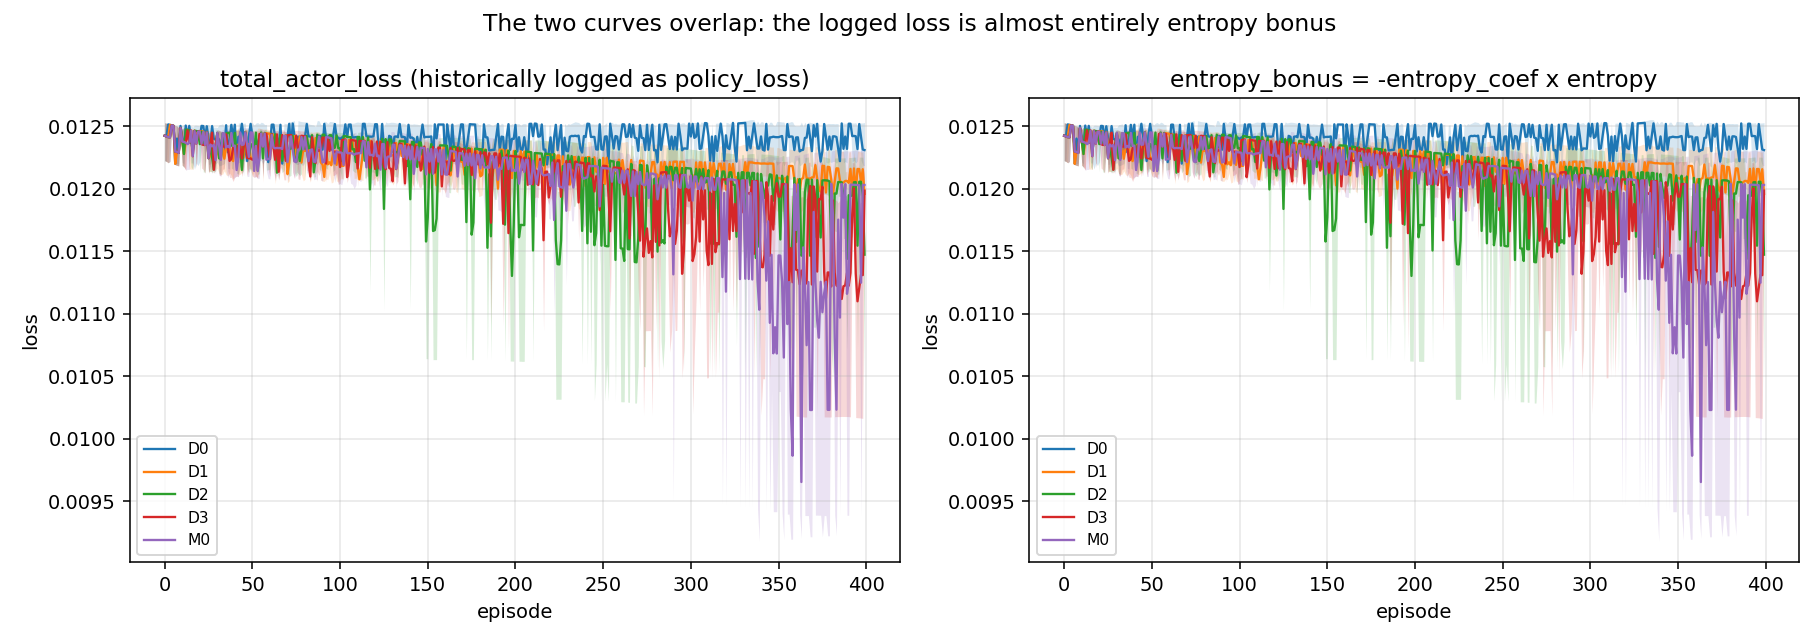

Values plotted in this chart, from the file beside it:
condition, seed, episode, term, mean, std, min, max, updates
D0, 7, 0, total_actor_loss, 0.01222, 0.001909, 0, 0.01253, 42
D0, 7, 0, entropy_bonus, 0.01222, 0.001909, -0, 0.01253, 42
D0, 7, 0, policy_surrogate_loss, 7.40286140188e-09, 9.38796804884e-08, -2.08355486394e-07, 2.3916363716e-07, 42
D0, 7, 100, total_actor_loss, 0.01249, 8.31725907114e-07, 0.01249, 0.01249, 41
D0, 7, 100, entropy_bonus, 0.01249, 8.3088526849e-07, 0.01249, 0.01249, 41
D0, 7, 100, policy_surrogate_loss, -6.80092631351e-09, 9.89301328885e-08, -3.05332243444e-07, 3.02955508232e-07, 41
D0, 7, 200, total_actor_loss, 0.01252, 1.0730614922e-06, 0.01251, 0.01252, 41
D0, 7, 200, entropy_bonus, 0.01252, 1.0684898933e-06, 0.01251, 0.01252, 41
D0, 7, 200, policy_surrogate_loss, -7.49237653922e-10, 8.70708870214e-08, -1.71206891537e-07, 2.51218676566e-07, 41
D0, 7, 300, total_actor_loss, 0.01251, 3.1098237594e-07, 0.01251, 0.01251, 41
D0, 7, 300, entropy_bonus, 0.01251, 3.16268426558e-07, 0.01251, 0.01251, 41
D0, 7, 300, policy_surrogate_loss, -7.36971453951e-09, 8.3015192096e-08, -1.93148851396e-07, 1.49913132191e-07, 41
D0, 7, 399, total_actor_loss, 0.01218, 0.001951, 0, 0.01249, 40
D0, 7, 399, entropy_bonus, 0.01218, 0.001951, -0, 0.01249, 40
D0, 7, 399, policy_surrogate_loss, 8.69873911127e-09, 1.07855967277e-07, -2.68034636975e-07, 3.95841896534e-07, 40
D0, 17, 0, total_actor_loss, 0.01253, 3.09236377668e-07, 0.01253, 0.01253, 41
D0, 17, 0, entropy_bonus, 0.01253, 2.93176886552e-07, 0.01253, 0.01253, 41
D0, 17, 0, policy_surrogate_loss, -3.29188457362e-09, 8.44165019125e-08, -2.87115573884e-07, 1.49160623551e-07, 41
D0, 17, 100, total_actor_loss, 0.01252, 1.57980640947e-06, 0.01252, 0.01252, 39
D0, 17, 100, entropy_bonus, 0.01252, 1.57512868371e-06, 0.01252, 0.01252, 39
D0, 17, 100, policy_surrogate_loss, 2.38972596608e-09, 7.97908582437e-08, -2.00383365154e-07, 1.64277851581e-07, 39
D0, 17, 200, total_actor_loss, 0.01251, 4.46560487773e-07, 0.01251, 0.01251, 41
D0, 17, 200, entropy_bonus, 0.01251, 4.44338670255e-07, 0.01251, 0.01251, 41
D0, 17, 200, policy_surrogate_loss, 8.27686815689e-09, 8.0760588543e-08, -1.29766762258e-07, 2.24083662032e-07, 41
D0, 17, 300, total_actor_loss, 0.01252, 1.64663187386e-07, 0.01252, 0.01252, 41
D0, 17, 300, entropy_bonus, 0.01252, 9.98188988772e-08, 0.01252, 0.01252, 41
D0, 17, 300, policy_surrogate_loss, 1.23579691095e-08, 1.06367631889e-07, -2.07573175431e-07, 3.50929796696e-07, 41
D0, 17, 399, total_actor_loss, 0.01222, 0.001932, 0, 0.01252, 41
D0, 17, 399, entropy_bonus, 0.01222, 0.001932, -0, 0.01252, 41
D0, 17, 399, policy_surrogate_loss, 2.31382323472e-08, 9.06866400892e-08, -2.1556019783e-07, 2.39104032516e-07, 41
D0, 27, 0, total_actor_loss, 0.01252, 2.13686878409e-06, 0.01252, 0.01253, 41
D0, 27, 0, entropy_bonus, 0.01252, 2.1503150477e-06, 0.01252, 0.01253, 41
D0, 27, 0, policy_surrogate_loss, 1.61897481939e-08, 1.00336797169e-07, -1.4853477478e-07, 2.20634043216e-07, 41
D0, 27, 100, total_actor_loss, 0.01218, 0.002031, 0, 0.01252, 37
D0, 27, 100, entropy_bonus, 0.01218, 0.002031, -0, 0.01252, 37
D0, 27, 100, policy_surrogate_loss, -3.80074252955e-08, 8.92770260933e-08, -2.97822058201e-07, 1.21928751469e-07, 37
D0, 27, 200, total_actor_loss, 0.01251, 4.78219799542e-07, 0.01251, 0.01251, 41
D0, 27, 200, entropy_bonus, 0.01251, 4.83498383423e-07, 0.01251, 0.01251, 41
D0, 27, 200, policy_surrogate_loss, 2.06799041931e-08, 1.0391497937e-07, -1.85206532478e-07, 4.22053039073e-07, 41
D0, 27, 300, total_actor_loss, 0.01222, 0.001933, 0, 0.01253, 41
D0, 27, 300, entropy_bonus, 0.01222, 0.001933, -0, 0.01253, 41
D0, 27, 300, policy_surrogate_loss, 1.51148656516e-08, 8.64221255683e-08, -1.74701213837e-07, 2.24404036998e-07, 41
D0, 27, 399, total_actor_loss, 0.01253, 1.33994040427e-06, 0.01253, 0.01253, 42
D0, 27, 399, entropy_bonus, 0.01253, 1.34919599607e-06, 0.01253, 0.01253, 42
D0, 27, 399, policy_surrogate_loss, 1.4949944757e-08, 8.38477270266e-08, -1.55642628671e-07, 1.98431313037e-07, 42
D1, 7, 0, total_actor_loss, 0.01222, 0.001909, 0, 0.01253, 42
D1, 7, 0, entropy_bonus, 0.01222, 0.001909, -0, 0.01253, 42
D1, 7, 0, policy_surrogate_loss, -4.66317648008e-09, 9.66703424835e-08, -2.00755894185e-07, 2.31713056563e-07, 42
D1, 7, 100, total_actor_loss, 0.01236, 1.60576348072e-06, 0.01235, 0.01236, 41
D1, 7, 100, entropy_bonus, 0.01236, 1.62112419677e-06, 0.01235, 0.01236, 41
D1, 7, 100, policy_surrogate_loss, 4.18977039597e-09, 9.12745595954e-08, -2.07573175431e-07, 2.95102596283e-07, 41
D1, 7, 200, total_actor_loss, 0.01239, 1.73094484939e-06, 0.01239, 0.01239, 44
D1, 7, 200, entropy_bonus, 0.01239, 1.69830010738e-06, 0.01239, 0.01239, 44
D1, 7, 200, policy_surrogate_loss, 6.08475370811e-09, 9.32166006682e-08, -3.46899032593e-07, 1.72108411788e-07, 44
D1, 7, 300, total_actor_loss, 0.01204, 0.001881, 0, 0.01234, 42
D1, 7, 300, entropy_bonus, 0.01204, 0.001881, -0, 0.01234, 42
D1, 7, 300, policy_surrogate_loss, 1.78968267779e-08, 1.22487936731e-07, -2.07766890525e-07, 3.73154878617e-07, 42
D1, 7, 399, total_actor_loss, 0.01199, 0.001896, 0, 0.01229, 41
D1, 7, 399, entropy_bonus, 0.01199, 0.001896, -0, 0.01229, 41
D1, 7, 399, policy_surrogate_loss, -3.66822975467e-09, 7.72067215505e-08, -2.44967639446e-07, 1.79067254066e-07, 41
... 165 more rows
